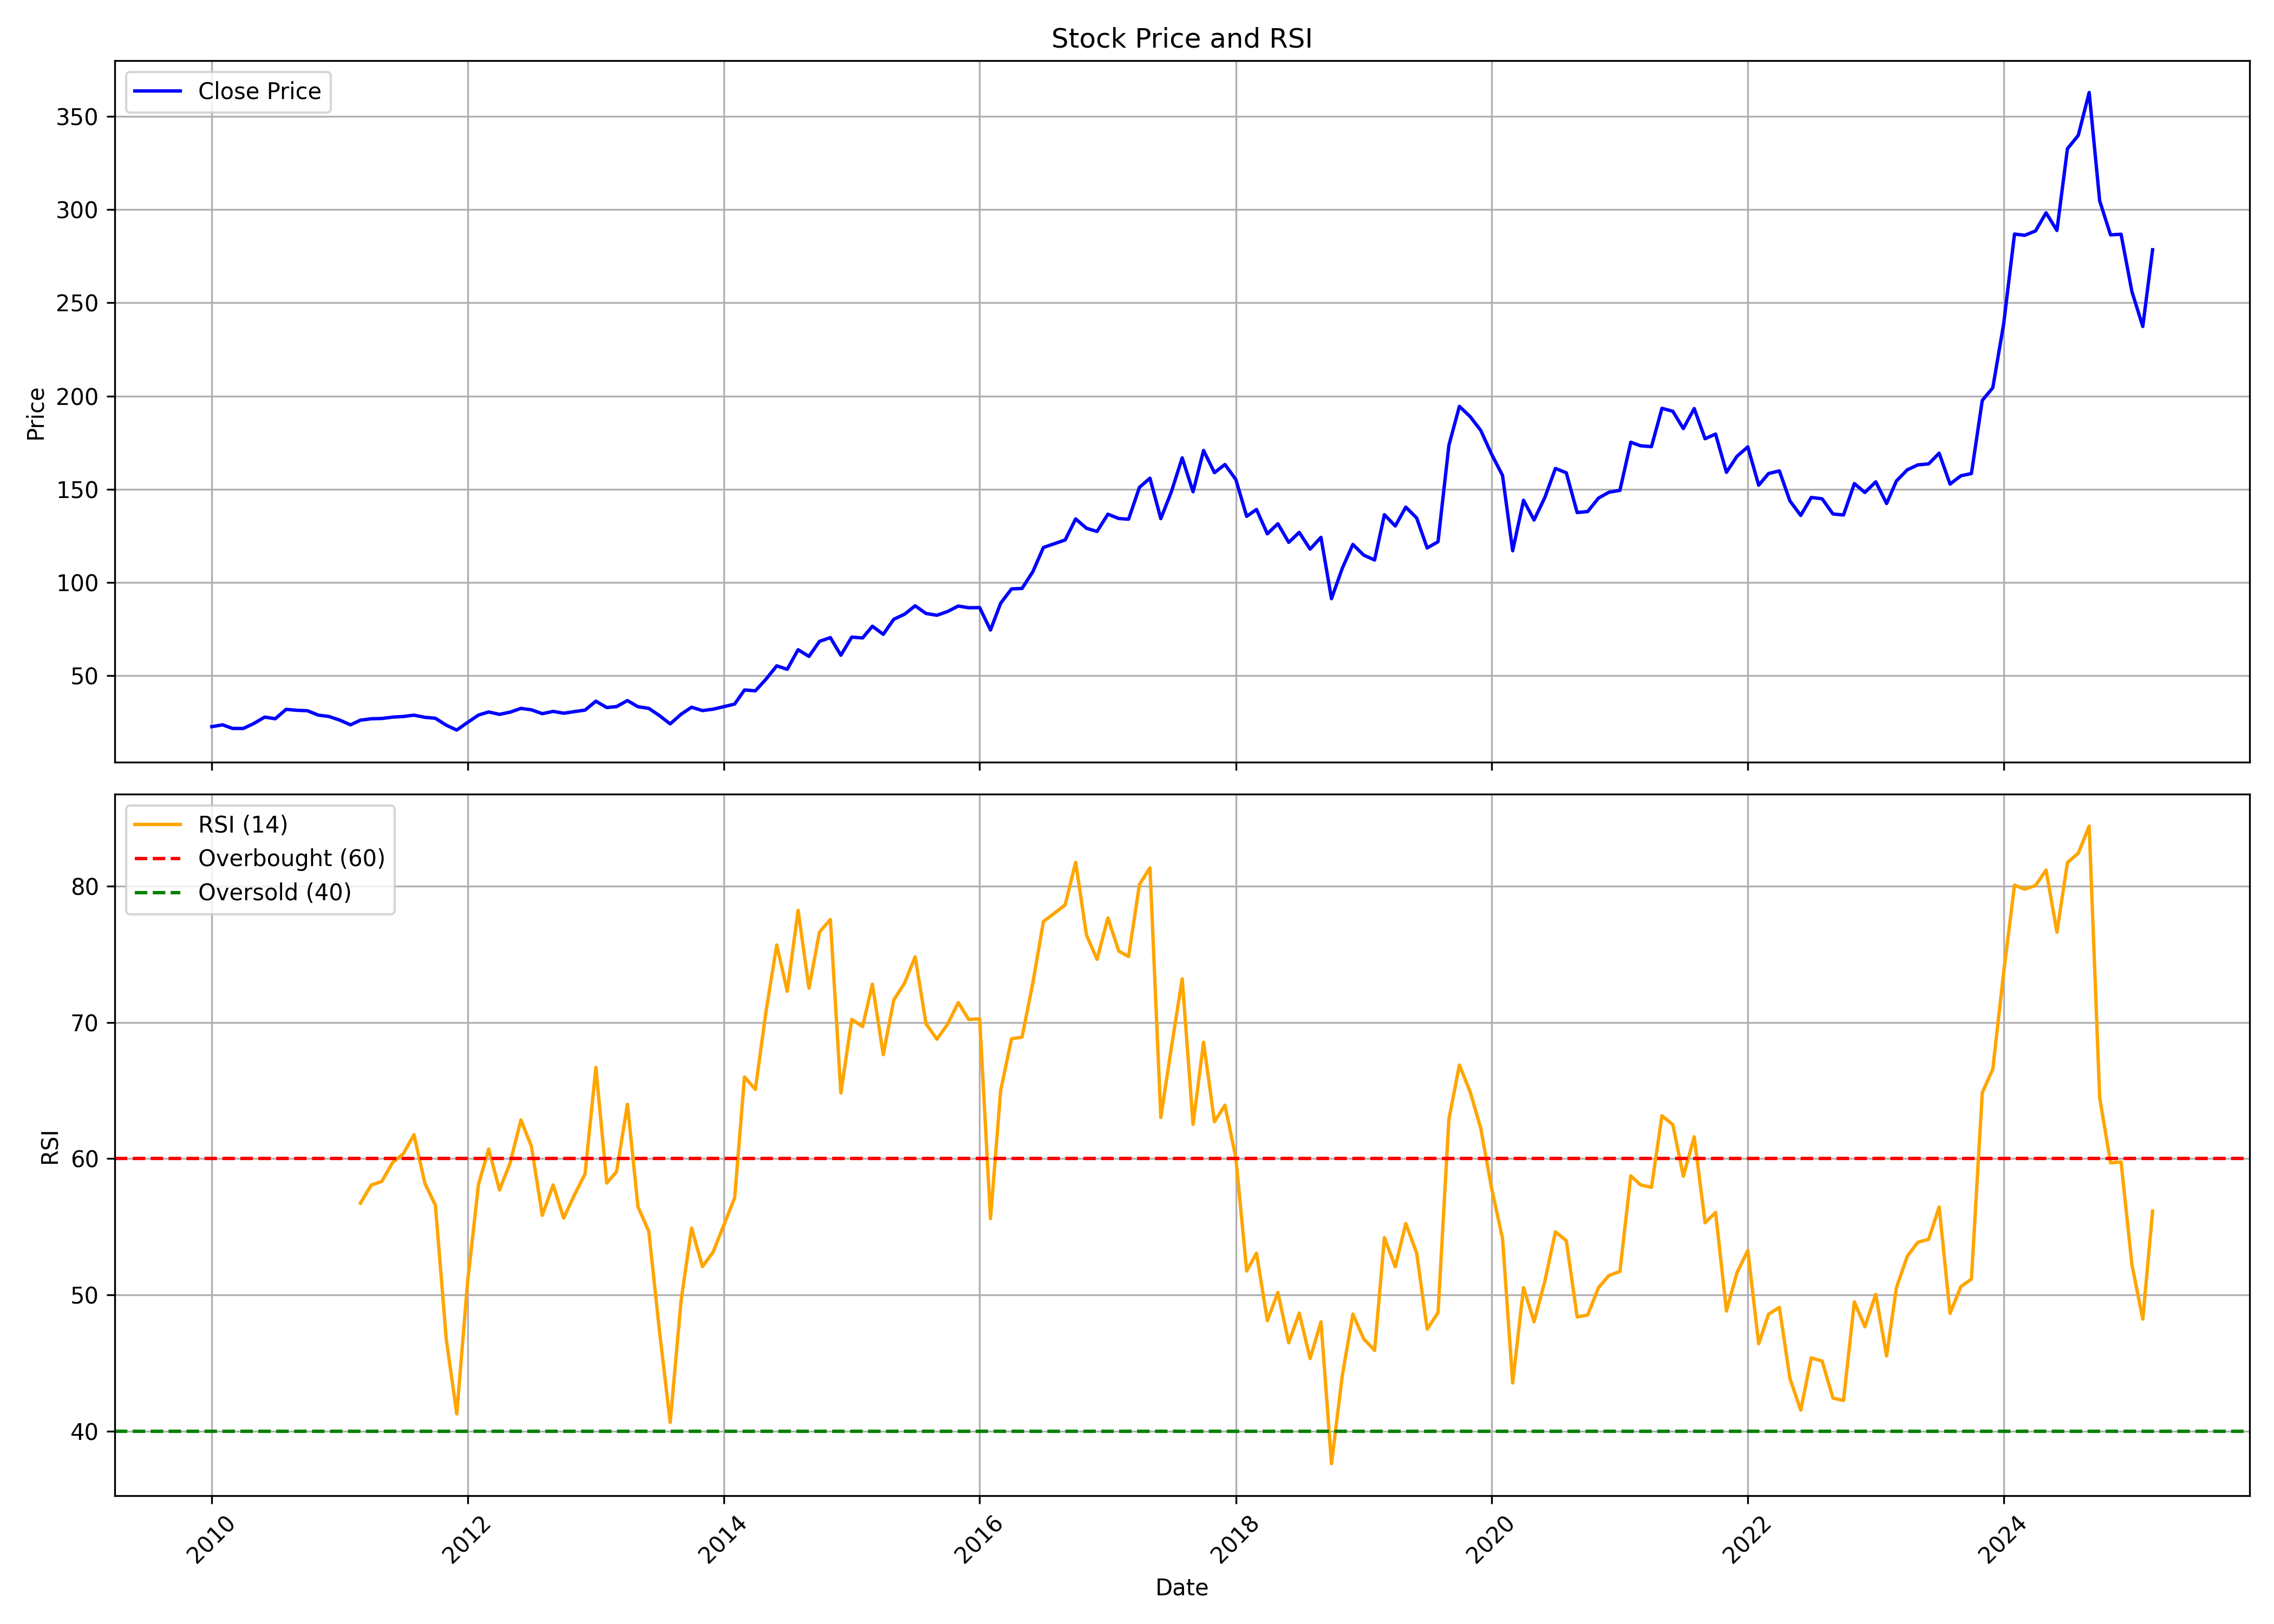

The file beside this chart, header and first rows:
, date, symbol, open, high, low, close, volume, rsi
0, 2010-01-01, BPCL, 26.69, 27.62, 22.14, 22.72, 146592600, 
1, 2010-02-01, BPCL, 23.01, 25.75, 22.88, 23.69, 181832232, 
2, 2010-03-01, BPCL, 23.69, 23.98, 21.1, 21.76, 165454092, 
3, 2010-04-01, BPCL, 21.78, 21.92, 20.51, 21.74, 125468700, 
4, 2010-05-01, BPCL, 21.88, 24.76, 21.38, 24.41, 187527552, 
5, 2010-06-01, BPCL, 24.49, 28.25, 21.65, 27.84, 556575552, 
6, 2010-07-01, BPCL, 27.85, 30.19, 26.1, 26.95, 523025760, 
7, 2010-08-01, BPCL, 26.97, 35.28, 26.77, 31.97, 481343724, 
8, 2010-09-01, BPCL, 32.21, 34.36, 31.08, 31.48, 295148664, 
9, 2010-10-01, BPCL, 32.08, 33.21, 29.47, 31.24, 277237860, 
10, 2010-11-01, BPCL, 31.62, 33.59, 27.78, 28.89, 169758840, 
11, 2010-12-01, BPCL, 29.07, 30.89, 27.84, 28.17, 180979428, 
12, 2011-01-01, BPCL, 28.33, 28.67, 24.18, 26.23, 166762752, 
13, 2011-02-01, BPCL, 25.88, 27.57, 22.65, 23.68, 158910372, 
14, 2011-03-01, BPCL, 23.88, 26.69, 23.03, 26.18, 152456796, 56.73
15, 2011-04-01, BPCL, 25.74, 27.3, 25.03, 26.94, 93936492, 58.06
16, 2011-05-01, BPCL, 26.96, 29.12, 25.46, 27.09, 198405348, 58.33
17, 2011-06-01, BPCL, 26.88, 29.38, 25.6, 27.82, 170946744, 59.72
18, 2011-07-01, BPCL, 27.85, 34.1, 27.26, 28.15, 96037332, 60.35
19, 2011-08-01, BPCL, 28.29, 30.57, 27.88, 28.87, 129939000, 61.76
20, 2011-09-01, BPCL, 28.87, 29.5, 27.05, 27.72, 87613548, 58.19
21, 2011-10-01, BPCL, 28.31, 30.32, 26.92, 27.2, 74082480, 56.59
22, 2011-11-01, BPCL, 27.09, 28.05, 21.26, 23.5, 137822628, 46.75
23, 2011-12-01, BPCL, 23.72, 24.74, 20.48, 20.87, 146514564, 41.25
24, 2012-01-01, BPCL, 21.18, 25.77, 20.01, 25, 151161096, 50.98
25, 2012-02-01, BPCL, 24.9, 29.93, 24.32, 28.93, 188308776, 58.11
26, 2012-03-01, BPCL, 28.96, 30.75, 27.2, 30.59, 116114784, 60.71
27, 2012-04-01, BPCL, 30.32, 30.97, 28.19, 29.3, 71671308, 57.71
28, 2012-05-01, BPCL, 29.3, 33.64, 28.23, 30.48, 216029136, 59.67
29, 2012-06-01, BPCL, 30.45, 33.86, 29.9, 32.5, 121002252, 62.84
30, 2012-07-01, BPCL, 32.39, 34.48, 30.72, 31.74, 116675154, 60.91
31, 2012-08-01, BPCL, 32.03, 32.08, 29.43, 29.67, 110832804, 55.85
32, 2012-09-01, BPCL, 29.7, 33.4, 29.17, 30.9, 164520894, 58.07
33, 2012-10-01, BPCL, 31.41, 32.68, 29.72, 29.91, 96269826, 55.64
34, 2012-11-01, BPCL, 29.95, 30.97, 27.91, 30.79, 86200134, 57.36
35, 2012-12-01, BPCL, 30.57, 32.42, 30.18, 31.58, 94972476, 58.88
36, 2013-01-01, BPCL, 31.68, 39.79, 31.31, 36.37, 281105682, 66.71
37, 2013-02-01, BPCL, 36.51, 38.03, 32.65, 32.96, 151063464, 58.21
38, 2013-03-01, BPCL, 33.05, 36.37, 32.03, 33.47, 119018664, 59.05
39, 2013-04-01, BPCL, 33.41, 37.42, 32.34, 36.71, 101428422, 64
40, 2013-05-01, BPCL, 36.71, 37.95, 33.07, 33.39, 138217668, 56.48
41, 2013-06-01, BPCL, 33.67, 33.79, 29.67, 32.52, 115338000, 54.65
42, 2013-07-01, BPCL, 32.79, 33.68, 25.59, 28.69, 149141196, 47.43
43, 2013-08-01, BPCL, 29.03, 29.03, 22.68, 24.19, 248074746, 40.64
44, 2013-09-01, BPCL, 24.64, 30.71, 23.18, 29.35, 264643320, 49.57
45, 2013-10-01, BPCL, 30.27, 34.24, 29.53, 33.13, 165841578, 54.91
46, 2013-11-01, BPCL, 33.17, 35.15, 29.64, 31.33, 163684326, 52.07
47, 2013-12-01, BPCL, 31.51, 34.54, 30.61, 32.06, 142842126, 53.13
48, 2014-01-01, BPCL, 32.26, 33.63, 29.12, 33.42, 164988126, 55.12
49, 2014-02-01, BPCL, 33.72, 35.48, 31.53, 34.83, 108049044, 57.14
50, 2014-03-01, BPCL, 34.74, 43.25, 34.3, 42.39, 216578478, 66
51, 2014-04-01, BPCL, 42.3, 45.49, 39.77, 41.92, 192697902, 65.09
52, 2014-05-01, BPCL, 41.92, 54.27, 41.92, 48.09, 199830102, 70.74
53, 2014-06-01, BPCL, 48.38, 59.89, 48.26, 55.32, 304138524, 75.7
54, 2014-07-01, BPCL, 56.21, 56.48, 51.28, 53.46, 187245600, 72.3
55, 2014-08-01, BPCL, 53.67, 64.44, 51.65, 63.98, 202415568, 78.24
56, 2014-09-01, BPCL, 64.59, 66.61, 55.04, 60.39, 180654978, 72.53
57, 2014-10-01, BPCL, 62.33, 68.83, 60.85, 68.44, 151189230, 76.65
58, 2014-11-01, BPCL, 68.98, 74.13, 66.58, 70.47, 210932766, 77.56
59, 2014-12-01, BPCL, 71.77, 71.91, 59.02, 61, 192724548, 64.82
... 123 more rows
